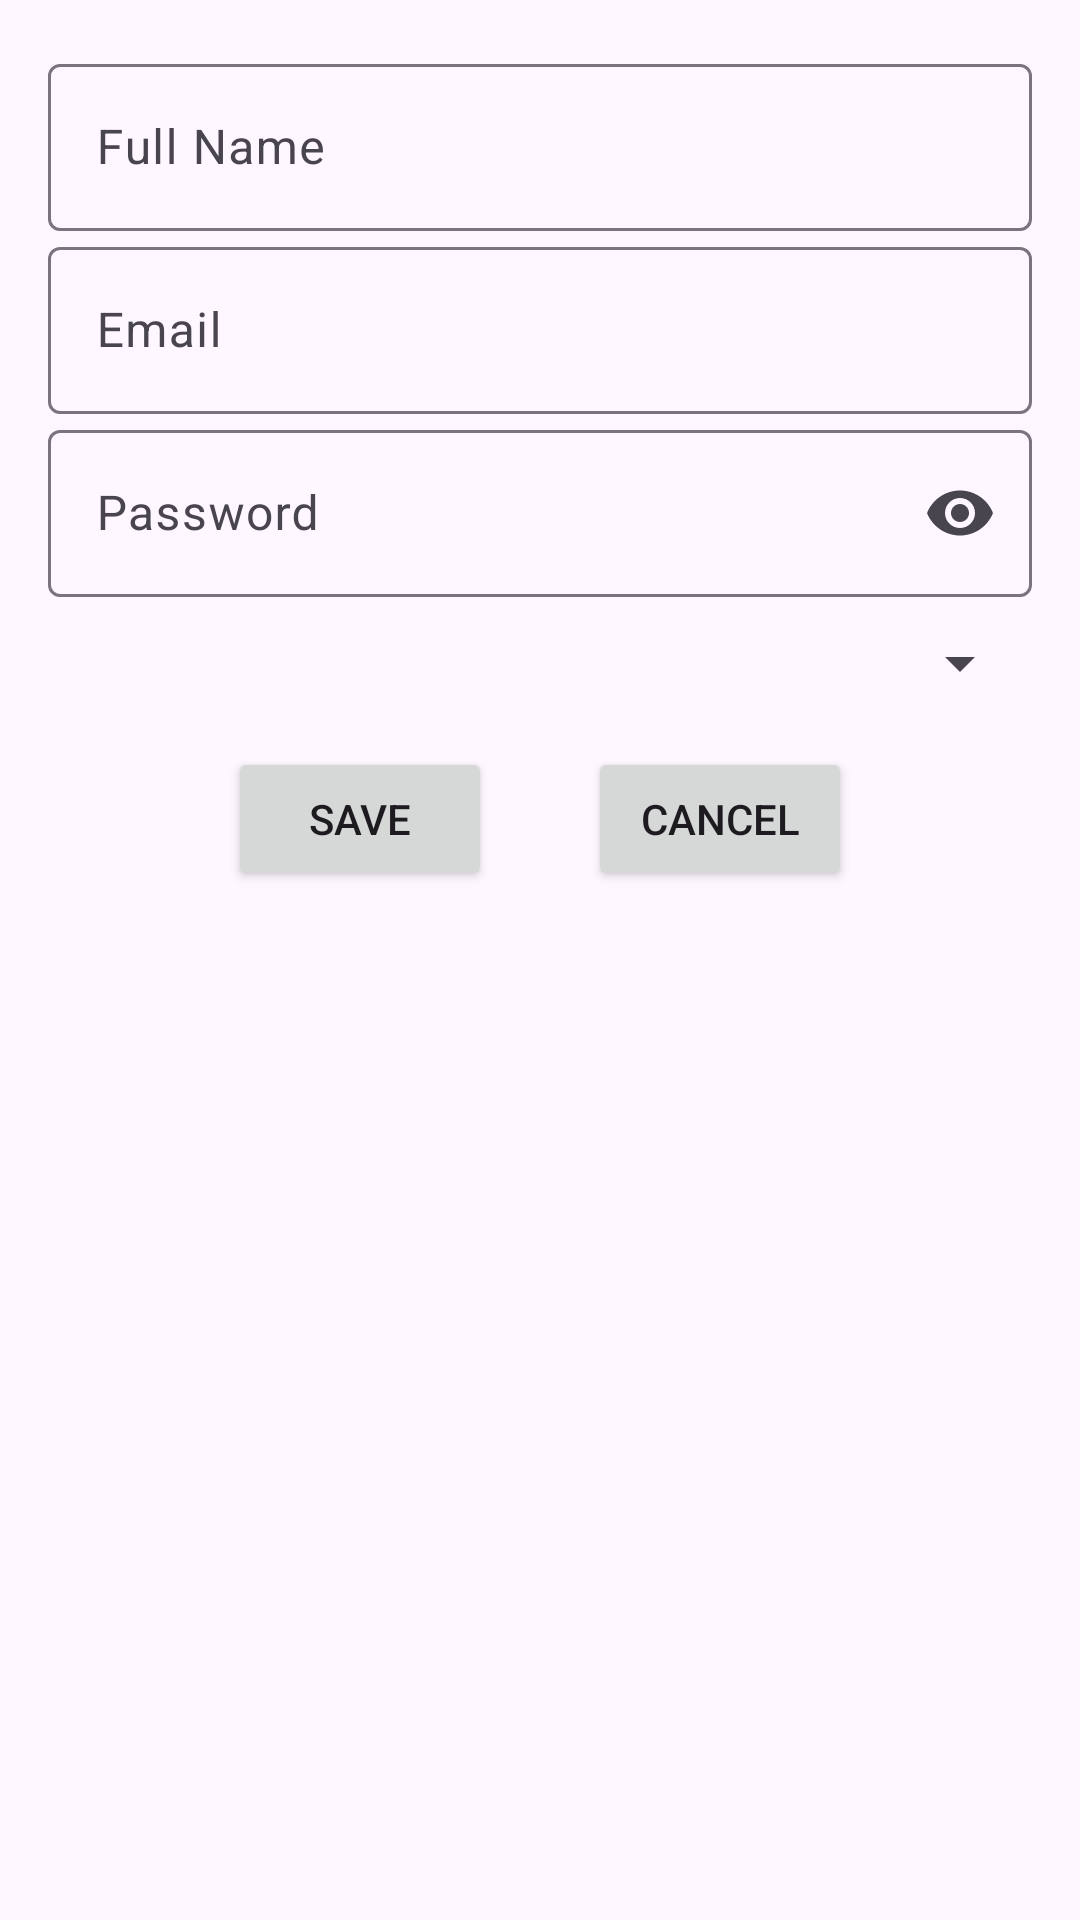

Produce the Android XML layout that renders to this screen, including the resource entries it uses.
<!-- AndroidManifest.xml: application theme Theme.ErpApp -->
<!-- res/layout/edit_user_dialog.xml -->
<?xml version="1.0" encoding="utf-8"?>
<LinearLayout
    xmlns:android="http://schemas.android.com/apk/res/android"
    xmlns:app="http://schemas.android.com/apk/res-auto"
    xmlns:tools="http://schemas.android.com/tools"
    android:layout_width="match_parent"
    android:layout_height="wrap_content"
    android:orientation="vertical"
    android:padding="16dp">

    <EditText
        android:id="@+id/userIdEditText"
        android:layout_width="match_parent"
        android:layout_height="wrap_content"
        android:hint="User ID"
        android:visibility="gone"
        android:inputType="text"
        />

    <com.google.android.material.textfield.TextInputLayout
        android:id="@+id/fullNameInputLayout"
        android:layout_width="match_parent"
        android:layout_height="wrap_content"
        android:hint="Full Name">

        <com.google.android.material.textfield.TextInputEditText
            android:id="@+id/fullNameEditText"
            android:layout_width="match_parent"
            android:inputType="text"
            android:layout_height="wrap_content"/>

    </com.google.android.material.textfield.TextInputLayout>

    <com.google.android.material.textfield.TextInputLayout
        android:id="@+id/emailInputLayout"
        android:layout_width="match_parent"
        android:layout_height="wrap_content"
        android:hint="Email">

        <com.google.android.material.textfield.TextInputEditText
            android:id="@+id/emailEditText"
            android:layout_width="match_parent"
            android:layout_height="wrap_content"
            android:inputType="textEmailAddress"/>

    </com.google.android.material.textfield.TextInputLayout>

    <com.google.android.material.textfield.TextInputLayout
        android:id="@+id/passwordInputLayout"
        android:layout_width="match_parent"
        android:layout_height="wrap_content"
        app:endIconMode="password_toggle"
        android:hint="Password">

        <com.google.android.material.textfield.TextInputEditText
            android:id="@+id/passwordEditText"
            android:layout_width="match_parent"
            android:layout_height="wrap_content"
            android:inputType="textPassword"/>

    </com.google.android.material.textfield.TextInputLayout>

    <Spinner
        android:id="@+id/roleSpinner"
        android:layout_width="match_parent"
        android:layout_marginTop="10dp"
        android:layout_height="wrap_content" />

    <LinearLayout
        android:layout_width="match_parent"
        android:layout_height="wrap_content"
        android:gravity="center"
        android:orientation="horizontal">
        <Button
            android:id="@+id/saveButton"
            android:layout_width="wrap_content"
            android:layout_height="wrap_content"
            android:layout_margin="16dp"
            android:text="Save"/>
        <Button
            android:id="@+id/cancelButton"
            android:layout_width="wrap_content"
            android:layout_height="wrap_content"
            android:layout_margin="16dp"
            android:text="Cancel"/>
    </LinearLayout>
</LinearLayout>
<!-- resources referenced by this layout -->
<resources>
  <style name="Theme.ErpApp" parent="Base.Theme.ErpApp" />
  <style name="Base.Theme.ErpApp" parent="Theme.Material3.DayNight.NoActionBar">
          
          
      </style>
</resources>
